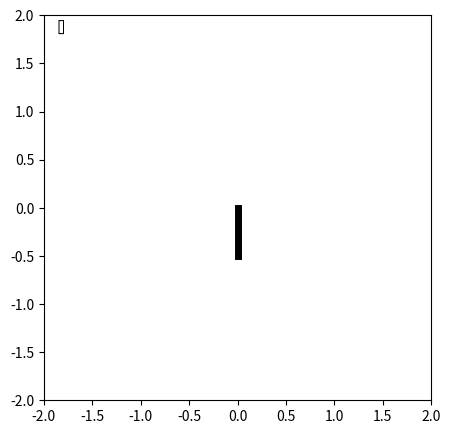

Source code (Python): (Note: this script raises an exception after producing the figure.)
import os
import numpy as np
import matplotlib.pyplot as plt
from matplotlib.animation import FuncAnimation

platform = None 
if os.name == 'nt':
    platform = "Windows"

l = 0.5

fig = plt.figure(figsize=(5, 5))
animation_ax = plt.axes()
animation_plots = []

animation_ax.set_xlim(-2, 2)
animation_ax.set_ylim(-2, 2)

line, = animation_ax.plot([], [], 'bo')
(bar_plot,) = animation_ax.plot([], [], "-", lw=5, color="black")
(ee_plot,) = animation_ax.plot([], [], "o", markersize=10.0, color="blue")
text_plot = animation_ax.text(0.15, 0.85, [], fontsize=10, transform=fig.transFigure)

animation_plots.append(bar_plot)
animation_plots.append(ee_plot)
animation_plots.append(text_plot)

def update(frame):
    x = [0.0,  l*np.sin(frame)]
    y = [0.0, -l*np.cos(frame)]
    animation_plots[0].set_data(x, y)
    if platform == "Windows":
        animation_plots[1].set_data([x[1]], [y[1]])
    else:
        animation_plots[1].set_data(x[1], y[1])
    animation_plots[2].set_text(f"t = {frame}")
    return animation_plots

ani = FuncAnimation(
    fig, 
    update, 
    frames=np.linspace(0, 2*np.pi, 128),
    blit=True,
    repeat=False,
    interval=100,
)
plt.show()
